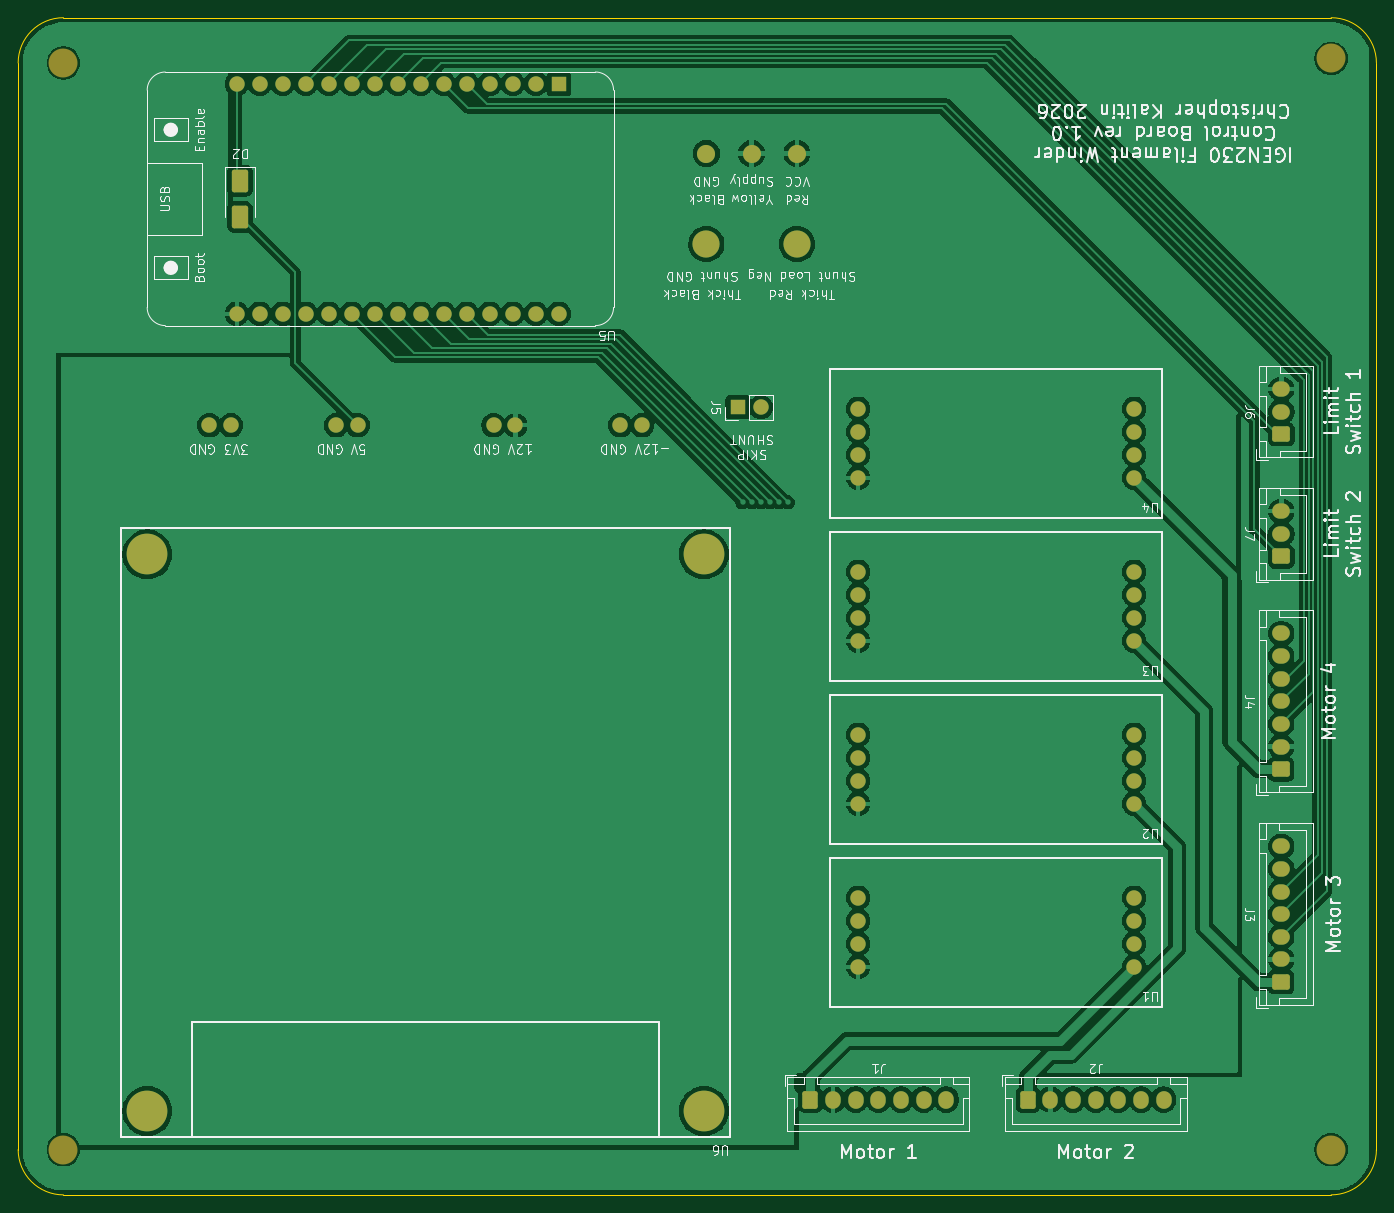
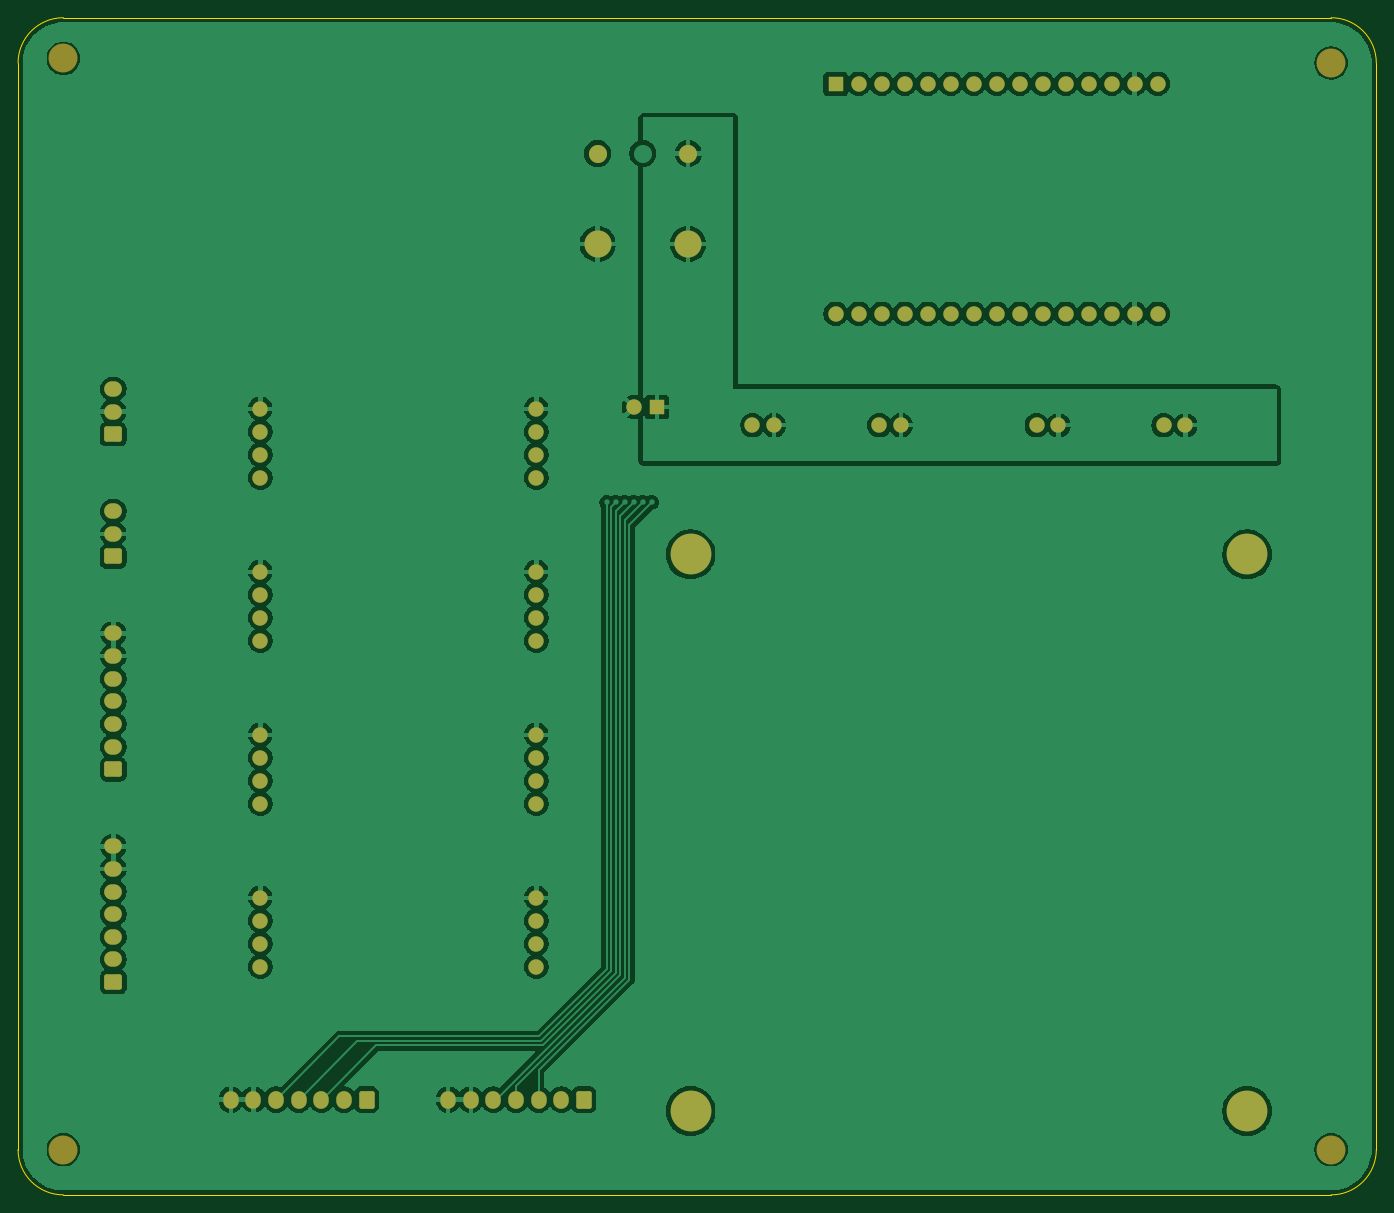
Circuit board: 11 layer files. Board 150.0 x 130.0 mm.
- bottom_copper: control_board_pcb-B_Cu.gbr (191433 bytes)
- bottom_mask: control_board_pcb-B_Mask.gbr (4894 bytes)
- paste: control_board_pcb-B_Paste.gbr (460 bytes)
- bottom_silk: control_board_pcb-B_Silkscreen.gbr (461 bytes)
- outline: control_board_pcb-Edge_Cuts.gbr (992 bytes)
- top_copper: control_board_pcb-F_Cu.gbr (185795 bytes)
- top_mask: control_board_pcb-F_Mask.gbr (5094 bytes)
- paste: control_board_pcb-F_Paste.gbr (1180 bytes)
- top_silk: control_board_pcb-F_Silkscreen.gbr (121209 bytes)
- inner_copper: control_board_pcb-In1_Cu.gbr (186157 bytes)
- inner_copper: control_board_pcb-In2_Cu.gbr (186157 bytes)

=== bottom_copper: control_board_pcb-B_Cu.gbr (191433 bytes, source omitted) ===
=== bottom_mask: control_board_pcb-B_Mask.gbr ===
%TF.GenerationSoftware,KiCad,Pcbnew,9.0.7*%
%TF.CreationDate,2026-03-13T14:18:18-07:00*%
%TF.ProjectId,control_board_pcb,636f6e74-726f-46c5-9f62-6f6172645f70,rev?*%
%TF.SameCoordinates,Original*%
%TF.FileFunction,Soldermask,Bot*%
%TF.FilePolarity,Negative*%
%FSLAX46Y46*%
G04 Gerber Fmt 4.6, Leading zero omitted, Abs format (unit mm)*
G04 Created by KiCad (PCBNEW 9.0.7) date 2026-03-13 14:18:18*
%MOMM*%
%LPD*%
G01*
G04 APERTURE LIST*
G04 Aperture macros list*
%AMRoundRect*
0 Rectangle with rounded corners*
0 $1 Rounding radius*
0 $2 $3 $4 $5 $6 $7 $8 $9 X,Y pos of 4 corners*
0 Add a 4 corners polygon primitive as box body*
4,1,4,$2,$3,$4,$5,$6,$7,$8,$9,$2,$3,0*
0 Add four circle primitives for the rounded corners*
1,1,$1+$1,$2,$3*
1,1,$1+$1,$4,$5*
1,1,$1+$1,$6,$7*
1,1,$1+$1,$8,$9*
0 Add four rect primitives between the rounded corners*
20,1,$1+$1,$2,$3,$4,$5,0*
20,1,$1+$1,$4,$5,$6,$7,0*
20,1,$1+$1,$6,$7,$8,$9,0*
20,1,$1+$1,$8,$9,$2,$3,0*%
G04 Aperture macros list end*
%ADD10O,1.700000X1.700000*%
%ADD11RoundRect,0.250000X0.725000X-0.600000X0.725000X0.600000X-0.725000X0.600000X-0.725000X-0.600000X0*%
%ADD12O,1.950000X1.700000*%
%ADD13C,3.200000*%
%ADD14O,2.000000X2.000000*%
%ADD15O,3.000000X3.000000*%
%ADD16RoundRect,0.250000X-0.600000X-0.725000X0.600000X-0.725000X0.600000X0.725000X-0.600000X0.725000X0*%
%ADD17O,1.700000X1.950000*%
%ADD18O,4.500000X4.500000*%
%ADD19R,1.700000X1.700000*%
%ADD20C,1.700000*%
G04 APERTURE END LIST*
D10*
%TO.C,U4*%
X127760000Y-80810000D03*
X127760000Y-73190000D03*
X158240000Y-80810000D03*
X158240000Y-73190000D03*
X127760000Y-78270000D03*
X127760000Y-75730000D03*
X158240000Y-78270000D03*
X158240000Y-75730000D03*
%TD*%
%TO.C,U2*%
X127760000Y-116810000D03*
X127760000Y-109190000D03*
X158240000Y-116810000D03*
X158240000Y-109190000D03*
X127760000Y-114270000D03*
X127760000Y-111730000D03*
X158240000Y-114270000D03*
X158240000Y-111730000D03*
%TD*%
%TO.C,U1*%
X127760000Y-134810000D03*
X127760000Y-127190000D03*
X158240000Y-134810000D03*
X158240000Y-127190000D03*
X127760000Y-132270000D03*
X127760000Y-129730000D03*
X158240000Y-132270000D03*
X158240000Y-129730000D03*
%TD*%
%TO.C,U3*%
X127760000Y-98810000D03*
X127760000Y-91190000D03*
X158240000Y-98810000D03*
X158240000Y-91190000D03*
X127760000Y-96270000D03*
X127760000Y-93730000D03*
X158240000Y-96270000D03*
X158240000Y-93730000D03*
%TD*%
D11*
%TO.C,J6*%
X174500000Y-76000000D03*
D12*
X174500000Y-73500000D03*
X174500000Y-71000000D03*
%TD*%
D13*
%TO.C,REF\u002A\u002A*%
X40000000Y-155000000D03*
%TD*%
D11*
%TO.C,J4*%
X174475000Y-113000000D03*
D12*
X174475000Y-110500000D03*
X174475000Y-108000000D03*
X174475000Y-105500000D03*
X174475000Y-103000000D03*
X174475000Y-100500000D03*
X174475000Y-98000000D03*
%TD*%
D11*
%TO.C,J3*%
X174475000Y-136500000D03*
D12*
X174475000Y-134000000D03*
X174475000Y-131500000D03*
X174475000Y-129000000D03*
X174475000Y-126500000D03*
X174475000Y-124000000D03*
X174475000Y-121500000D03*
%TD*%
D14*
%TO.C,U7*%
X121000000Y-45000000D03*
D15*
X121000000Y-55000000D03*
X111000000Y-55000000D03*
D14*
X111000000Y-45000000D03*
%TD*%
D16*
%TO.C,J1*%
X122500000Y-149475000D03*
D17*
X125000000Y-149475000D03*
X127500000Y-149475000D03*
X130000000Y-149475000D03*
X132500000Y-149475000D03*
X135000000Y-149475000D03*
X137500000Y-149475000D03*
%TD*%
D18*
%TO.C,U6*%
X110734000Y-150734000D03*
X110734000Y-89266000D03*
X49266000Y-150734000D03*
X49266000Y-89266000D03*
D10*
X103900000Y-75000000D03*
X101500000Y-75000000D03*
X89900000Y-75000000D03*
X87500000Y-75000000D03*
X72500000Y-75000000D03*
X70100000Y-75000000D03*
X58500000Y-75000000D03*
X56100000Y-75000000D03*
%TD*%
D13*
%TO.C,REF\u002A\u002A*%
X180000000Y-155000000D03*
%TD*%
%TO.C,REF\u002A\u002A*%
X40000000Y-35000000D03*
%TD*%
D11*
%TO.C,J7*%
X174500000Y-89500000D03*
D12*
X174500000Y-87000000D03*
X174500000Y-84500000D03*
%TD*%
D19*
%TO.C,J5*%
X114460000Y-73000000D03*
D20*
X117000000Y-73000000D03*
%TD*%
D13*
%TO.C,REF\u002A\u002A*%
X180000000Y-34500000D03*
%TD*%
D16*
%TO.C,J2*%
X146500000Y-149475000D03*
D17*
X149000000Y-149475000D03*
X151500000Y-149475000D03*
X154000000Y-149475000D03*
X156500000Y-149475000D03*
X159000000Y-149475000D03*
X161500000Y-149475000D03*
%TD*%
D19*
%TO.C,U5*%
X94710000Y-37300000D03*
D10*
X92170000Y-37300000D03*
X89630000Y-37300000D03*
X87090000Y-37300000D03*
X84550000Y-37300000D03*
X82010000Y-37300000D03*
X79470000Y-37300000D03*
X76930000Y-37300000D03*
X74390000Y-37300000D03*
X71850000Y-37300000D03*
X69310000Y-37300000D03*
X66770000Y-37300000D03*
X64230000Y-37300000D03*
X61690000Y-37300000D03*
X59150000Y-37300000D03*
X59150000Y-62700000D03*
X61690000Y-62700000D03*
X64230000Y-62700000D03*
X66770000Y-62700000D03*
X69310000Y-62700000D03*
X71850000Y-62700000D03*
X74390000Y-62700000D03*
X76930000Y-62700000D03*
X79470000Y-62700000D03*
X82010000Y-62700000D03*
X84550000Y-62700000D03*
X87090000Y-62700000D03*
X89630000Y-62700000D03*
X92170000Y-62700000D03*
X94710000Y-62700000D03*
%TD*%
M02*

=== paste: control_board_pcb-B_Paste.gbr ===
%TF.GenerationSoftware,KiCad,Pcbnew,9.0.7*%
%TF.CreationDate,2026-03-13T14:18:18-07:00*%
%TF.ProjectId,control_board_pcb,636f6e74-726f-46c5-9f62-6f6172645f70,rev?*%
%TF.SameCoordinates,Original*%
%TF.FileFunction,Paste,Bot*%
%TF.FilePolarity,Positive*%
%FSLAX46Y46*%
G04 Gerber Fmt 4.6, Leading zero omitted, Abs format (unit mm)*
G04 Created by KiCad (PCBNEW 9.0.7) date 2026-03-13 14:18:18*
%MOMM*%
%LPD*%
G01*
G04 APERTURE LIST*
G04 APERTURE END LIST*
M02*

=== bottom_silk: control_board_pcb-B_Silkscreen.gbr ===
%TF.GenerationSoftware,KiCad,Pcbnew,9.0.7*%
%TF.CreationDate,2026-03-13T14:18:18-07:00*%
%TF.ProjectId,control_board_pcb,636f6e74-726f-46c5-9f62-6f6172645f70,rev?*%
%TF.SameCoordinates,Original*%
%TF.FileFunction,Legend,Bot*%
%TF.FilePolarity,Positive*%
%FSLAX46Y46*%
G04 Gerber Fmt 4.6, Leading zero omitted, Abs format (unit mm)*
G04 Created by KiCad (PCBNEW 9.0.7) date 2026-03-13 14:18:18*
%MOMM*%
%LPD*%
G01*
G04 APERTURE LIST*
G04 APERTURE END LIST*
M02*

=== outline: control_board_pcb-Edge_Cuts.gbr ===
%TF.GenerationSoftware,KiCad,Pcbnew,9.0.7*%
%TF.CreationDate,2026-03-13T14:18:18-07:00*%
%TF.ProjectId,control_board_pcb,636f6e74-726f-46c5-9f62-6f6172645f70,rev?*%
%TF.SameCoordinates,Original*%
%TF.FileFunction,Profile,NP*%
%FSLAX46Y46*%
G04 Gerber Fmt 4.6, Leading zero omitted, Abs format (unit mm)*
G04 Created by KiCad (PCBNEW 9.0.7) date 2026-03-13 14:18:18*
%MOMM*%
%LPD*%
G01*
G04 APERTURE LIST*
%TA.AperFunction,Profile*%
%ADD10C,0.050000*%
%TD*%
G04 APERTURE END LIST*
D10*
X185000000Y-35000000D02*
X185000000Y-155000000D01*
X40000000Y-160000000D02*
G75*
G02*
X35000000Y-155000000I0J5000000D01*
G01*
X35000000Y-35000000D02*
X35000001Y-155000000D01*
X35000000Y-35000000D02*
G75*
G02*
X40000000Y-30000000I5000000J0D01*
G01*
X185000000Y-155000000D02*
G75*
G02*
X180000000Y-160000000I-5000000J0D01*
G01*
X180000000Y-30000000D02*
G75*
G02*
X185000000Y-35000000I0J-5000000D01*
G01*
X40000000Y-30000000D02*
X180000000Y-30000000D01*
X40000000Y-160000000D02*
X180000000Y-160000000D01*
M02*

=== top_copper: control_board_pcb-F_Cu.gbr (185795 bytes, source omitted) ===
=== top_mask: control_board_pcb-F_Mask.gbr ===
%TF.GenerationSoftware,KiCad,Pcbnew,9.0.7*%
%TF.CreationDate,2026-03-13T14:18:18-07:00*%
%TF.ProjectId,control_board_pcb,636f6e74-726f-46c5-9f62-6f6172645f70,rev?*%
%TF.SameCoordinates,Original*%
%TF.FileFunction,Soldermask,Top*%
%TF.FilePolarity,Negative*%
%FSLAX46Y46*%
G04 Gerber Fmt 4.6, Leading zero omitted, Abs format (unit mm)*
G04 Created by KiCad (PCBNEW 9.0.7) date 2026-03-13 14:18:18*
%MOMM*%
%LPD*%
G01*
G04 APERTURE LIST*
G04 Aperture macros list*
%AMRoundRect*
0 Rectangle with rounded corners*
0 $1 Rounding radius*
0 $2 $3 $4 $5 $6 $7 $8 $9 X,Y pos of 4 corners*
0 Add a 4 corners polygon primitive as box body*
4,1,4,$2,$3,$4,$5,$6,$7,$8,$9,$2,$3,0*
0 Add four circle primitives for the rounded corners*
1,1,$1+$1,$2,$3*
1,1,$1+$1,$4,$5*
1,1,$1+$1,$6,$7*
1,1,$1+$1,$8,$9*
0 Add four rect primitives between the rounded corners*
20,1,$1+$1,$2,$3,$4,$5,0*
20,1,$1+$1,$4,$5,$6,$7,0*
20,1,$1+$1,$6,$7,$8,$9,0*
20,1,$1+$1,$8,$9,$2,$3,0*%
G04 Aperture macros list end*
%ADD10O,1.700000X1.700000*%
%ADD11RoundRect,0.250000X0.725000X-0.600000X0.725000X0.600000X-0.725000X0.600000X-0.725000X-0.600000X0*%
%ADD12O,1.950000X1.700000*%
%ADD13C,3.200000*%
%ADD14RoundRect,0.250000X-0.650000X1.000000X-0.650000X-1.000000X0.650000X-1.000000X0.650000X1.000000X0*%
%ADD15O,2.000000X2.000000*%
%ADD16O,3.000000X3.000000*%
%ADD17RoundRect,0.250000X-0.600000X-0.725000X0.600000X-0.725000X0.600000X0.725000X-0.600000X0.725000X0*%
%ADD18O,1.700000X1.950000*%
%ADD19O,4.500000X4.500000*%
%ADD20R,1.700000X1.700000*%
%ADD21C,1.700000*%
G04 APERTURE END LIST*
D10*
%TO.C,U4*%
X127760000Y-80810000D03*
X127760000Y-73190000D03*
X158240000Y-80810000D03*
X158240000Y-73190000D03*
X127760000Y-78270000D03*
X127760000Y-75730000D03*
X158240000Y-78270000D03*
X158240000Y-75730000D03*
%TD*%
%TO.C,U2*%
X127760000Y-116810000D03*
X127760000Y-109190000D03*
X158240000Y-116810000D03*
X158240000Y-109190000D03*
X127760000Y-114270000D03*
X127760000Y-111730000D03*
X158240000Y-114270000D03*
X158240000Y-111730000D03*
%TD*%
%TO.C,U1*%
X127760000Y-134810000D03*
X127760000Y-127190000D03*
X158240000Y-134810000D03*
X158240000Y-127190000D03*
X127760000Y-132270000D03*
X127760000Y-129730000D03*
X158240000Y-132270000D03*
X158240000Y-129730000D03*
%TD*%
%TO.C,U3*%
X127760000Y-98810000D03*
X127760000Y-91190000D03*
X158240000Y-98810000D03*
X158240000Y-91190000D03*
X127760000Y-96270000D03*
X127760000Y-93730000D03*
X158240000Y-96270000D03*
X158240000Y-93730000D03*
%TD*%
D11*
%TO.C,J6*%
X174500000Y-76000000D03*
D12*
X174500000Y-73500000D03*
X174500000Y-71000000D03*
%TD*%
D13*
%TO.C,REF\u002A\u002A*%
X40000000Y-155000000D03*
%TD*%
D11*
%TO.C,J4*%
X174475000Y-113000000D03*
D12*
X174475000Y-110500000D03*
X174475000Y-108000000D03*
X174475000Y-105500000D03*
X174475000Y-103000000D03*
X174475000Y-100500000D03*
X174475000Y-98000000D03*
%TD*%
D14*
%TO.C,D2*%
X59500000Y-48000000D03*
X59500000Y-52000000D03*
%TD*%
D11*
%TO.C,J3*%
X174475000Y-136500000D03*
D12*
X174475000Y-134000000D03*
X174475000Y-131500000D03*
X174475000Y-129000000D03*
X174475000Y-126500000D03*
X174475000Y-124000000D03*
X174475000Y-121500000D03*
%TD*%
D15*
%TO.C,U7*%
X121000000Y-45000000D03*
X116000000Y-45000000D03*
D16*
X121000000Y-55000000D03*
X111000000Y-55000000D03*
D15*
X111000000Y-45000000D03*
%TD*%
D17*
%TO.C,J1*%
X122500000Y-149475000D03*
D18*
X125000000Y-149475000D03*
X127500000Y-149475000D03*
X130000000Y-149475000D03*
X132500000Y-149475000D03*
X135000000Y-149475000D03*
X137500000Y-149475000D03*
%TD*%
D19*
%TO.C,U6*%
X110734000Y-150734000D03*
X110734000Y-89266000D03*
X49266000Y-150734000D03*
X49266000Y-89266000D03*
D10*
X103900000Y-75000000D03*
X101500000Y-75000000D03*
X89900000Y-75000000D03*
X87500000Y-75000000D03*
X72500000Y-75000000D03*
X70100000Y-75000000D03*
X58500000Y-75000000D03*
X56100000Y-75000000D03*
%TD*%
D13*
%TO.C,REF\u002A\u002A*%
X180000000Y-155000000D03*
%TD*%
%TO.C,REF\u002A\u002A*%
X40000000Y-35000000D03*
%TD*%
D11*
%TO.C,J7*%
X174500000Y-89500000D03*
D12*
X174500000Y-87000000D03*
X174500000Y-84500000D03*
%TD*%
D20*
%TO.C,J5*%
X114460000Y-73000000D03*
D21*
X117000000Y-73000000D03*
%TD*%
D13*
%TO.C,REF\u002A\u002A*%
X180000000Y-34500000D03*
%TD*%
D17*
%TO.C,J2*%
X146500000Y-149475000D03*
D18*
X149000000Y-149475000D03*
X151500000Y-149475000D03*
X154000000Y-149475000D03*
X156500000Y-149475000D03*
X159000000Y-149475000D03*
X161500000Y-149475000D03*
%TD*%
D20*
%TO.C,U5*%
X94710000Y-37300000D03*
D10*
X92170000Y-37300000D03*
X89630000Y-37300000D03*
X87090000Y-37300000D03*
X84550000Y-37300000D03*
X82010000Y-37300000D03*
X79470000Y-37300000D03*
X76930000Y-37300000D03*
X74390000Y-37300000D03*
X71850000Y-37300000D03*
X69310000Y-37300000D03*
X66770000Y-37300000D03*
X64230000Y-37300000D03*
X61690000Y-37300000D03*
X59150000Y-37300000D03*
X59150000Y-62700000D03*
X61690000Y-62700000D03*
X64230000Y-62700000D03*
X66770000Y-62700000D03*
X69310000Y-62700000D03*
X71850000Y-62700000D03*
X74390000Y-62700000D03*
X76930000Y-62700000D03*
X79470000Y-62700000D03*
X82010000Y-62700000D03*
X84550000Y-62700000D03*
X87090000Y-62700000D03*
X89630000Y-62700000D03*
X92170000Y-62700000D03*
X94710000Y-62700000D03*
%TD*%
M02*

=== paste: control_board_pcb-F_Paste.gbr (1180 bytes, source withheld) ===
=== top_silk: control_board_pcb-F_Silkscreen.gbr (121209 bytes, source omitted) ===
=== inner_copper: control_board_pcb-In1_Cu.gbr (186157 bytes, source omitted) ===
=== inner_copper: control_board_pcb-In2_Cu.gbr (186157 bytes, source omitted) ===
